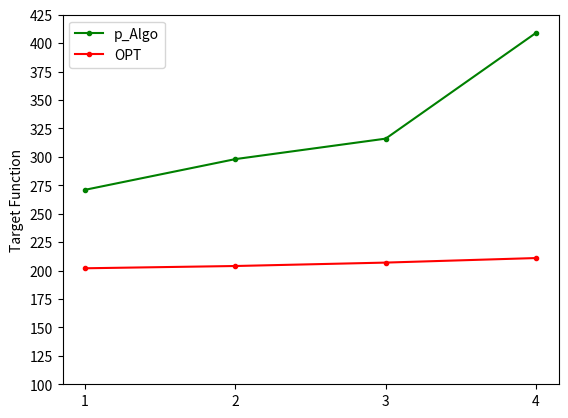

The script that saved this image:
import matplotlib.pyplot as plt
import numpy as np


shift_points_y = np.array([271, 298, 316, 409])
shift_points_x = np.array([1, 2, 3, 4])
plt.plot(shift_points_x, shift_points_y, color="g", marker=".")

shift_points_y = np.array([202, 204, 207, 211])
shift_points_x = np.array([1, 2, 3, 4])
plt.plot(shift_points_x, shift_points_y, color="r", marker=".")

plt.legend(['p_Algo', 'OPT'])

plt.yticks(np.arange(100, 426, 25.0))
plt.xticks(np.arange(1, 5, 1.0))

plt.ylabel('Target Function')
plt.show()